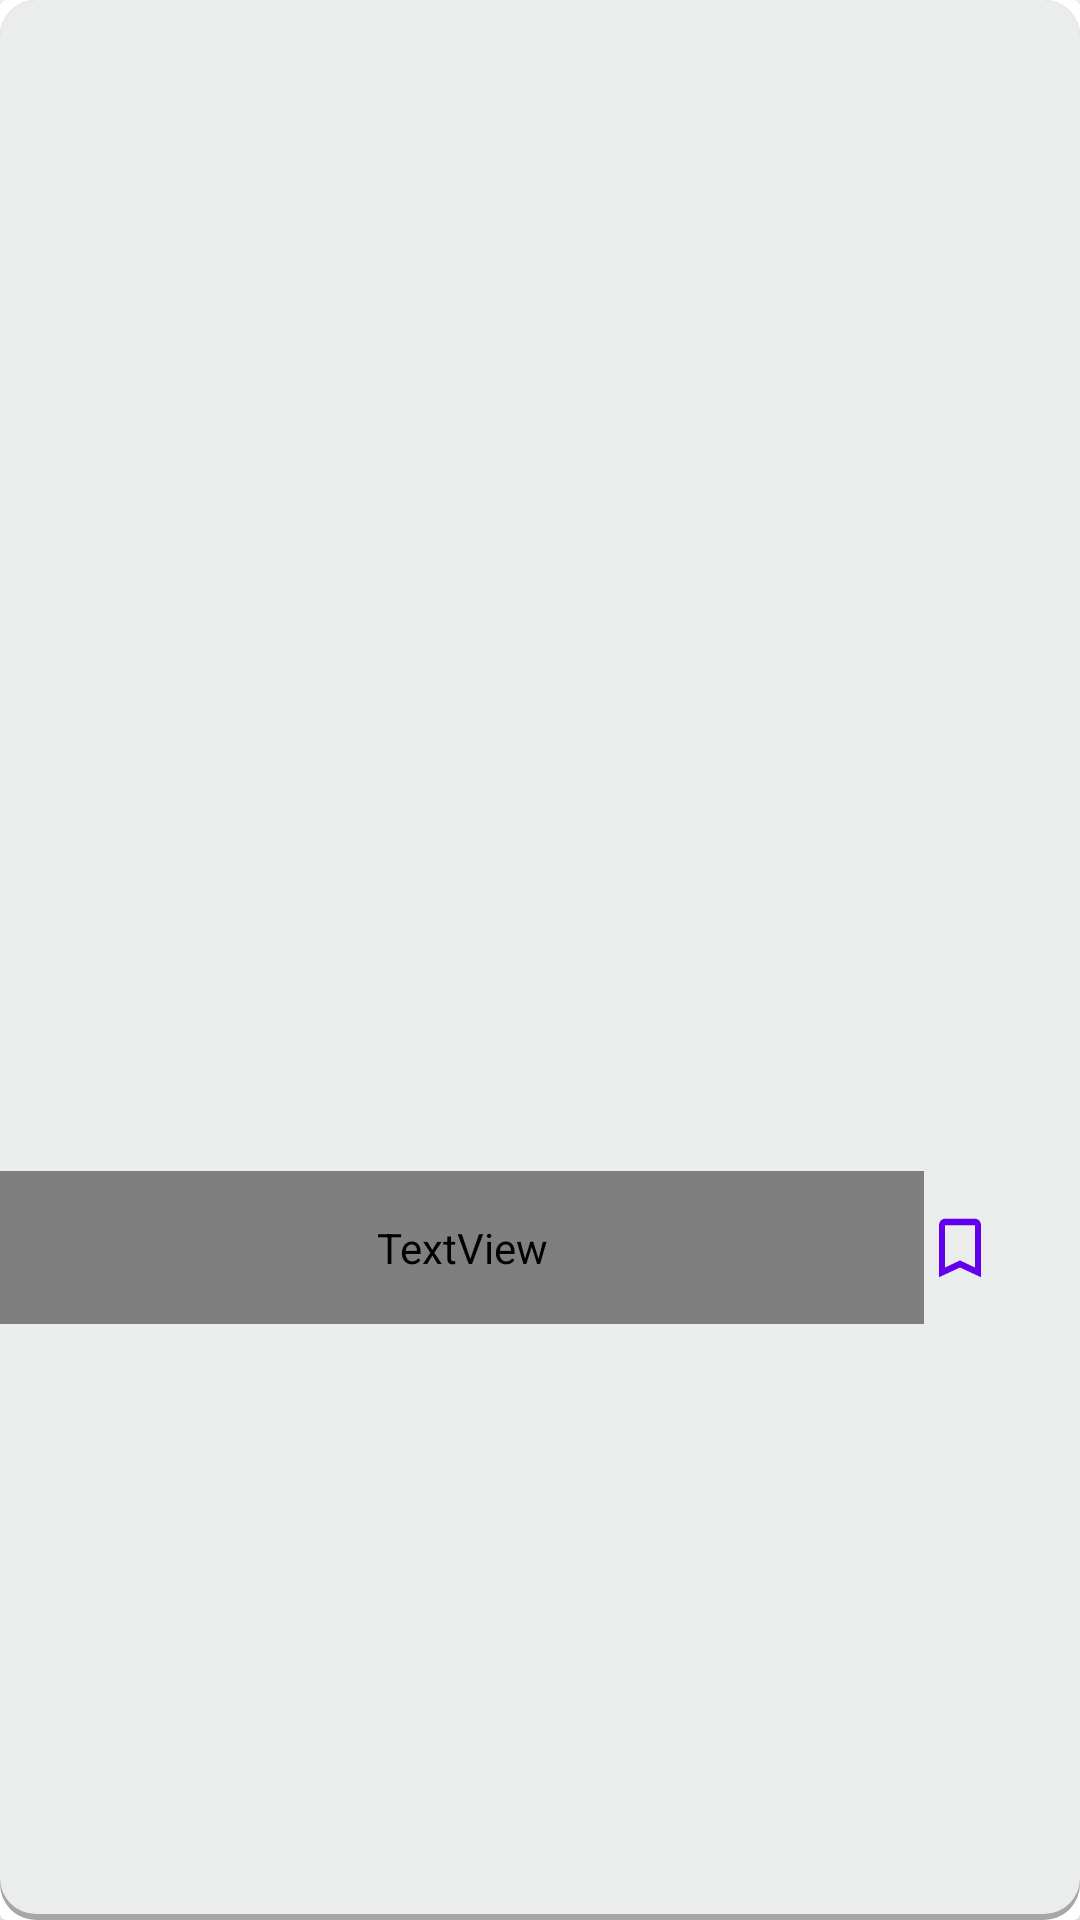

The Android layout XML behind this screen, and the referenced resources:
<!-- AndroidManifest.xml: application theme Theme.AviataNews -->
<!-- res/layout/news_item.xml -->
<?xml version="1.0" encoding="utf-8"?>
<androidx.cardview.widget.CardView xmlns:android="http://schemas.android.com/apk/res/android"
    xmlns:app="http://schemas.android.com/apk/res-auto"
    xmlns:tools="http://schemas.android.com/tools"
    android:layout_width="match_parent"
    android:layout_height="272dp"
    android:focusable="true"
    >
    <LinearLayout
        android:layout_width="match_parent"
        android:layout_height="match_parent"
        android:orientation="vertical"
        android:background="@drawable/news_background"
        android:paddingBottom="5dp"
        android:paddingTop="5dp"
        >
        <com.google.android.material.imageview.ShapeableImageView
            android:id="@+id/newsImageView"
            android:layout_width="match_parent"
            android:layout_height="192dp"
            android:src="@drawable/image_news"
            android:layout_gravity="center_vertical|right"
            />
        <LinearLayout
            android:layout_width="match_parent"
            android:layout_height="match_parent"
            android:orientation="horizontal"
            >
            <TextView
                android:id="@+id/news_title"
                android:layout_width="wrap_content"
                android:layout_height="wrap_content"
                android:padding="16dp"
                android:layout_gravity="center"
                android:text="Apple buy bitcoin"
                android:textSize="16dp"
                android:fontFamily="@font/sf_pro"
                android:layout_weight="1"
                android:maxLines="4"
                android:ellipsize="end"
                android:clickable="true"
                android:focusable="true"
                android:textColor="#000"
                />
            <com.google.android.material.button.MaterialButton
                android:id="@+id/bookmark"
                android:layout_width="24dp"
                android:layout_height="26dp"
                android:layout_gravity="center"
                android:layout_marginEnd="28dp"
                android:clickable="true"
                android:background="@drawable/bookmark_background"
                android:gravity="center"
                />

        </LinearLayout>

    </LinearLayout>



</androidx.cardview.widget.CardView>
<!-- resources referenced by this layout -->
<resources>
  <!-- drawable bookmark_background (drawable) -->
  <?xml version="1.0" encoding="utf-8"?>
  <selector xmlns:android="http://schemas.android.com/apk/res/android">
      
      <item
          android:drawable="@drawable/ic_baseline_bookmark_24"
          android:state_selected="true"></item>
      
      <item
          android:drawable="@drawable/ic_baseline_bookmark_24"
          android:state_pressed="true"></item>
      
      <item
          android:drawable="@drawable/ic_baseline_bookmark_border_24"></item>
  
  </selector>
  <!-- drawable ic_baseline_bookmark_24 (drawable) -->
  <vector android:height="24dp" android:tint="#475AD7"
      android:viewportHeight="24" android:viewportWidth="24"
      android:width="24dp" xmlns:android="http://schemas.android.com/apk/res/android">
      <path android:fillColor="@android:color/white" android:pathData="M17,3H7c-1.1,0 -1.99,0.9 -1.99,2L5,21l7,-3 7,3V5c0,-1.1 -0.9,-2 -2,-2z"/>
  </vector>
  <!-- drawable news_background (drawable) -->
  <?xml version="1.0" encoding="utf-8"?>
  <layer-list xmlns:android="http://schemas.android.com/apk/res/android">
      <item>
          <shape android:shape="rectangle">
              <solid android:color="#CA919191"/>
              <corners android:radius="12dp" />
          </shape>
      </item>
  
      <item
          android:left="0dp"
          android:right="0dp"
          android:top="0dp"
          android:bottom="2dp">
          <shape android:shape="rectangle">
              <solid android:color="#CBFDFFFF"/>
              <corners android:radius="12dp" />
          </shape>
      </item>
  </layer-list>
  <style name="Theme.AviataNews" parent="Theme.MaterialComponents.DayNight.NoActionBar">
          
          <item name="colorPrimary">@color/purple_500</item>
          <item name="colorPrimaryVariant">@color/purple_700</item>
          <item name="colorOnPrimary">@color/white</item>
          
          <item name="colorSecondary">@color/teal_200</item>
          <item name="colorSecondaryVariant">@color/teal_700</item>
          <item name="colorOnSecondary">@color/black</item>
          
          <item name="android:statusBarColor" tools:targetApi="l">@color/primary_app_color</item>
          
      </style>
  <!-- drawable ic_baseline_bookmark_border_24 (drawable) -->
  <vector android:height="24dp" android:tint="#475AD7"
      android:viewportHeight="24" android:viewportWidth="24"
      android:width="24dp" xmlns:android="http://schemas.android.com/apk/res/android">
      <path android:fillColor="@android:color/white" android:pathData="M17,3L7,3c-1.1,0 -1.99,0.9 -1.99,2L5,21l7,-3 7,3L19,5c0,-1.1 -0.9,-2 -2,-2zM17,18l-5,-2.18L7,18L7,5h10v13z"/>
  </vector>
  <color name="purple_500">#FF6200EE</color>
  <color name="purple_700">#FF3700B3</color>
  <color name="white">#FFFFFFFF</color>
  <color name="teal_200">#FF03DAC5</color>
  <color name="teal_700">#FF018786</color>
  <color name="black">#FF000000</color>
  <color name="primary_app_color">#475AD7</color>
</resources>
